Labelled photos from "dataset", an image-classification folder in duckyies/Fruit-Plucking-Manipulator. The possible labels are: ripe, unripe.

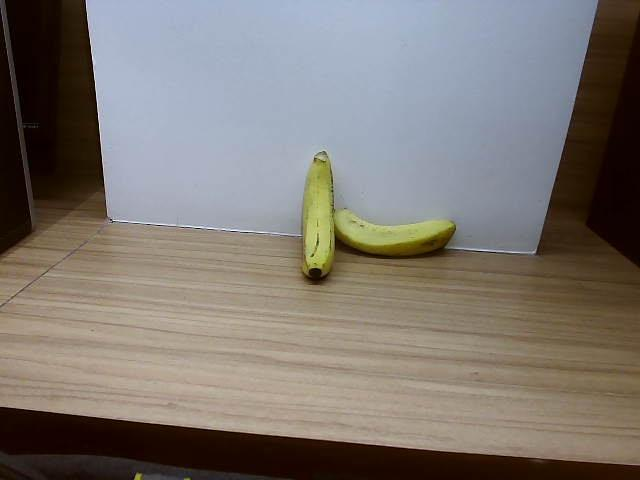
Label: ripe

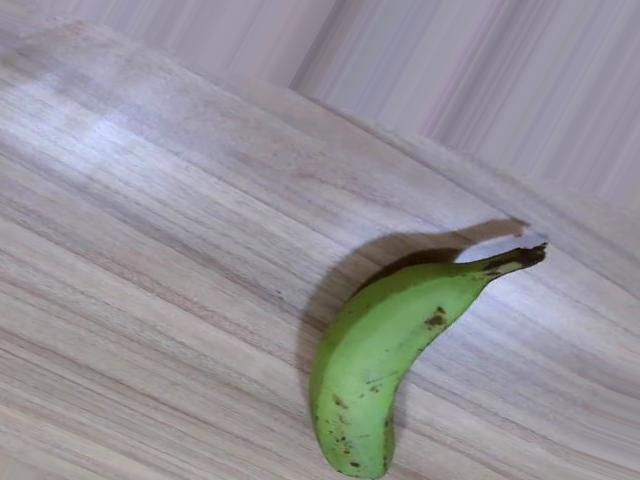
Label: unripe

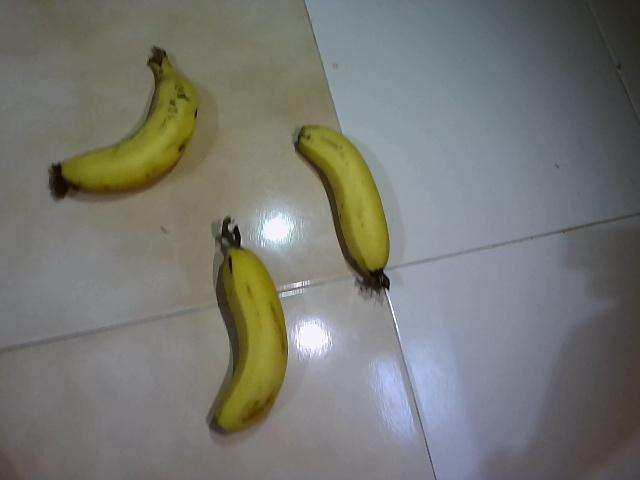
Label: ripe

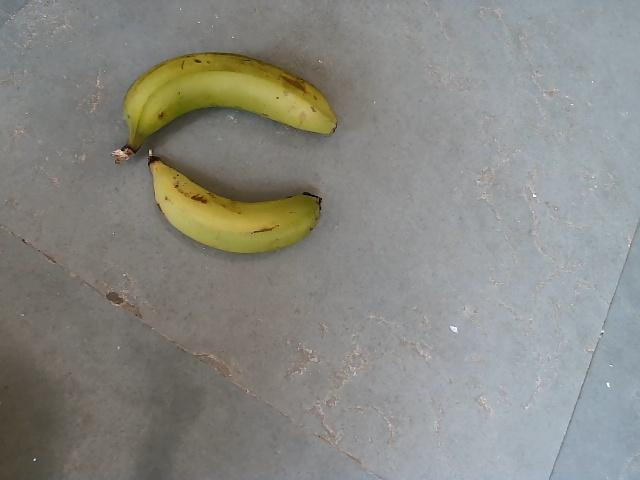
Label: unripe
